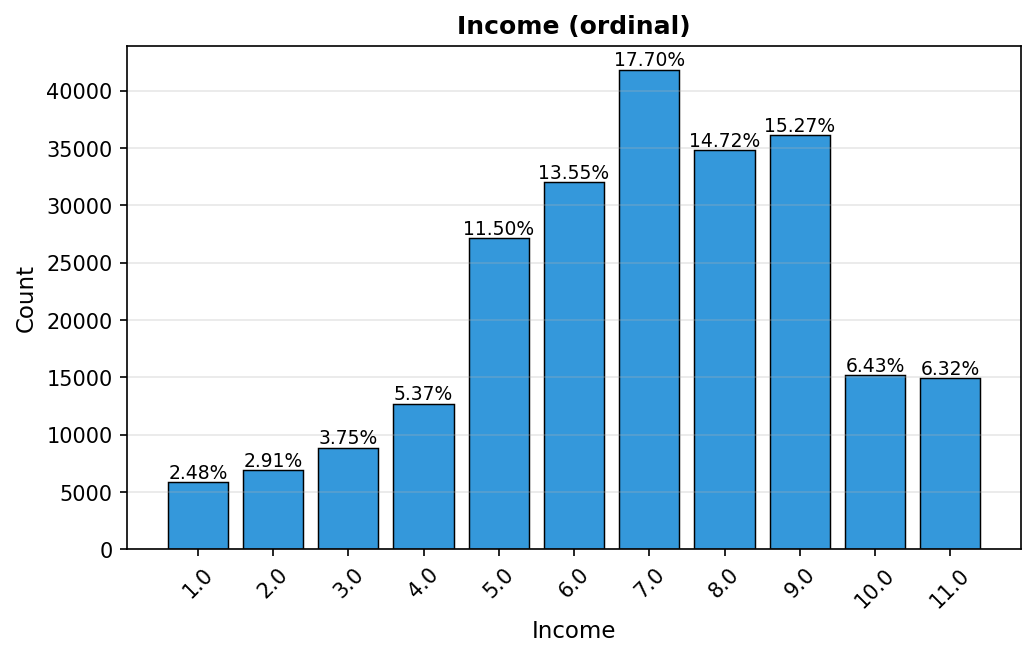

Values plotted in this chart, from the file beside it:
value, count, percent
1.0, 5866, 2.48
2.0, 6880, 2.91
3.0, 8857, 3.75
4.0, 12704, 5.37
5.0, 27172, 11.5
6.0, 32036, 13.55
7.0, 41830, 17.7
8.0, 34790, 14.72
9.0, 36101, 15.27
10.0, 15193, 6.43
11.0, 14949, 6.32
